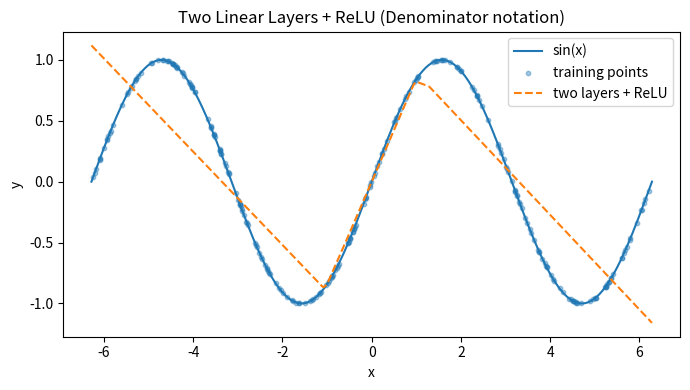

Generate this figure with matplotlib:
# Copyright 2025 Ankur Mohan
# Pure Python / Numpy demo: two linear (matrix) layers WITH ReLU
# Denominator layout: batch is the second dimension.
# Demonstrates piecewise-linear approximation of sin(x).

import numpy as np
import matplotlib
import matplotlib.pyplot as plt
rng = np.random.default_rng(123)

# ---- Dataset ----
B = 256
x = rng.uniform(-2*np.pi, 2*np.pi, size=(1, B))
y = np.sin(x)

# ---- Model parameters ----
H = 8
W1 = rng.normal(scale=0.3, size=(H, 1))
b1 = np.zeros((H, 1))
W2 = rng.normal(scale=0.3, size=(1, H))
b2 = np.zeros((1, 1))

def relu(u): return np.maximum(u, 0)
def relu_grad(u): return (u > 0).astype(float)

def forward(x):
    h = W1 @ x + b1           # (H,B)
    a = relu(h)               # (H,B)
    y_hat = W2 @ a + b2       # (1,B)
    return y_hat, h, a

def mse(y_hat, y):
    return np.mean((y_hat - y)**2)

lr = 5e-3
epochs = 5000

for t in range(epochs):
    y_hat, h, a = forward(x)
    loss = mse(y_hat, y)

    # ---- Gradients ----
    dL_dyhat = (2.0 / B) * (y_hat - y)         # (1,B)
    dL_dW2 = dL_dyhat @ a.T                    # (1,H)
    dL_db2 = np.sum(dL_dyhat, axis=1, keepdims=True)
    dL_da = W2.T @ dL_dyhat                    # (H,B)
    dL_dh = dL_da * relu_grad(h) # element wise product
    dL_dW1 = dL_dh @ x.T                       # (H,1)
    dL_db1 = np.sum(dL_dh, axis=1, keepdims=True)

    # ---- Updates ----
    W2 -= lr * dL_dW2
    b2 -= lr * dL_db2
    W1 -= lr * dL_dW1
    b1 -= lr * dL_db1

    if (t+1) % 500 == 0:
        print(f"epoch {t+1:4d}  loss={loss:.6f}")

# ---- Visualization ----
xs = np.linspace(-2*np.pi, 2*np.pi, 400).reshape(1, -1)
ys_true = np.sin(xs)
ys_pred, _, _ = forward(xs)

plt.figure(figsize=(7,4))
plt.plot(xs.flatten(), ys_true.flatten(), label="sin(x)")
plt.scatter(x.flatten(), y.flatten(), s=10, alpha=0.4, label="training points")
plt.plot(xs.flatten(), ys_pred.flatten(), "--", label="two layers + ReLU")
plt.xlabel("x")
plt.ylabel("y")
plt.title("Two Linear Layers + ReLU (Denominator notation)")
plt.legend()
plt.tight_layout()
plt.show()
